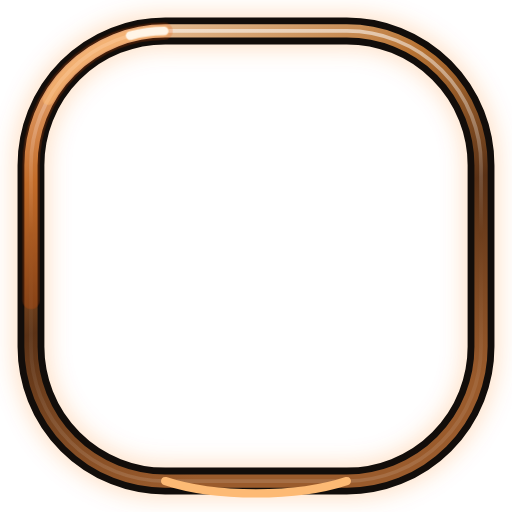
t = 0.00 s
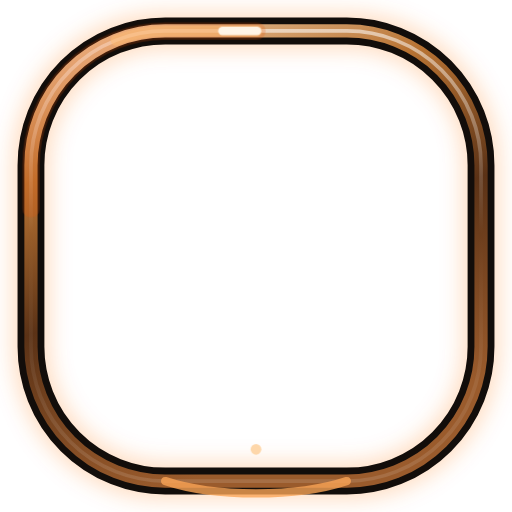
t = 0.72 s
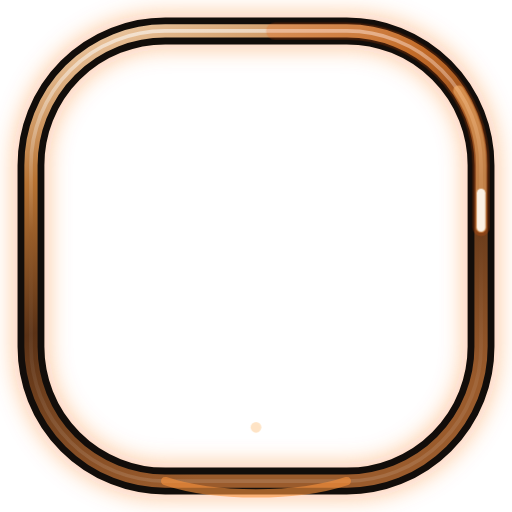
t = 1.56 s
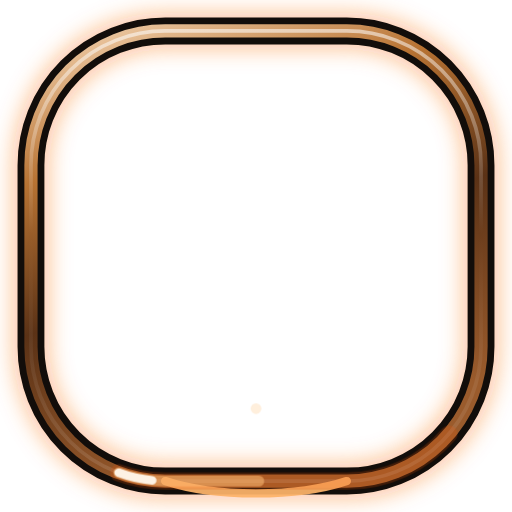
t = 2.40 s
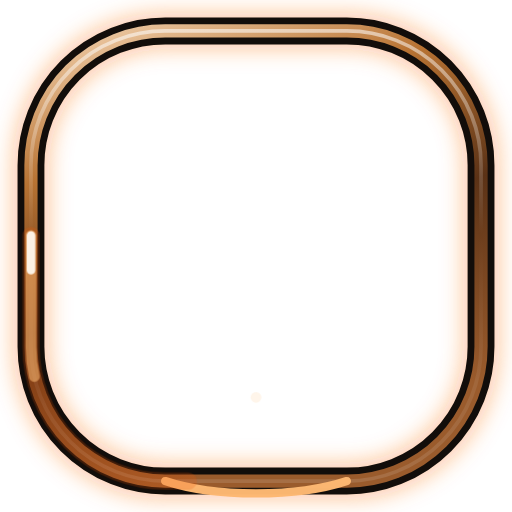
t = 3.00 s
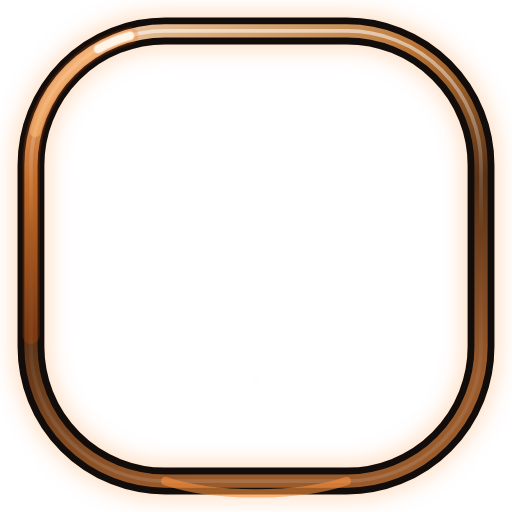
t = 4.20 s

The animated SVG that drew these frames (rendered in a browser with its animation timeline set to each time). Animation: 6 CSS @keyframes rules; one cycle of 4.80 s, repeats indefinitely.

<svg xmlns="http://www.w3.org/2000/svg" viewBox="0 0 124 124"><style>:root{--g0:0.2;--g1:0.4}.halo{animation:breathe 4.8s ease-in-out infinite}@keyframes breathe{0%,100%{stroke-opacity:var(--g0)}50%{stroke-opacity:var(--g1)}}.c0{animation:emberframe0 4.8s cubic-bezier(.45,.05,.35,.95) infinite}@keyframes emberframe0{to{stroke-dashoffset:-78}}.c1{animation:emberframe1 4.8s cubic-bezier(.45,.05,.35,.95) infinite}@keyframes emberframe1{to{stroke-dashoffset:-91}}.c2{animation:emberframe2 4.8s cubic-bezier(.45,.05,.35,.95) infinite}@keyframes emberframe2{to{stroke-dashoffset:-97.8}}.seam{animation:heat 2.8s ease-in-out infinite}@keyframes heat{50%{stroke:#FB923C;stroke-opacity:.6}}.mote{animation:rise 4.8s ease-out infinite}@keyframes rise{0%{transform:translateY(0);opacity:0}15%{opacity:1}100%{transform:translateY(-22px);opacity:0}}</style><defs>
  <filter id="soft" x="-20%" y="-20%" width="140%" height="140%"><feGaussianBlur stdDeviation="2.6"/></filter>
  <linearGradient id="metal" x1="0" y1="0" x2="0.35" y2="1"><stop offset="0" stop-color="#F5D6B4"/><stop offset="0.3" stop-color="#B87333"/><stop offset="0.6" stop-color="#5B3216"/><stop offset="1" stop-color="#9A5B2C"/></linearGradient>
  <linearGradient id="hair" x1="0" y1="0" x2="0" y2="1"><stop offset="0" stop-color="#FFFFFF" stop-opacity=".55"/><stop offset=".45" stop-color="#FFFFFF" stop-opacity="0"/><stop offset="1" stop-color="#FFFFFF" stop-opacity=".12"/></linearGradient></defs><rect x="7.5" y="7.5" width="109" height="109" rx="32.5" class="halo" fill="none" stroke="#F97316" stroke-opacity="0.2" stroke-width="9" filter="url(#soft)"/><rect x="7.5" y="7.5" width="109" height="109" rx="32.5" fill="none" stroke="#120D0A" stroke-width="6.5"/><rect x="7.5" y="7.5" width="109" height="109" rx="32.5" fill="none" stroke="url(#metal)" stroke-width="3.2"/><rect x="7.5" y="7.5" width="109" height="109" rx="32.5" fill="none" stroke="url(#hair)" stroke-width="0.9" transform="translate(0 0)"/><path class="seam" d="M40 116.5C52 120.5 72 120.5 84 116.5" fill="none" stroke="#FDBA74" stroke-width="2" stroke-linecap="round"/><circle class="mote" cx="62" cy="114" r="1.3" fill="#FED7AA"/><rect x="7.5" y="7.5" width="109" height="109" rx="32.5" class="c c0" pathLength="100" fill="none" stroke="#EA580C" stroke-opacity="0.22" stroke-width="4.2" stroke-linecap="round" stroke-dasharray="22 78" stroke-dashoffset="22"/><rect x="7.5" y="7.5" width="109" height="109" rx="32.5" class="c c1" pathLength="100" fill="none" stroke="#FDBA74" stroke-opacity="0.55" stroke-width="2.6" stroke-linecap="round" stroke-dasharray="9 91" stroke-dashoffset="9"/><rect x="7.5" y="7.5" width="109" height="109" rx="32.5" class="c c2" pathLength="100" fill="none" stroke="#FFF7ED" stroke-opacity="0.95" stroke-width="2.08" stroke-linecap="round" stroke-dasharray="2.2 97.8" stroke-dashoffset="2.2"/></svg>
